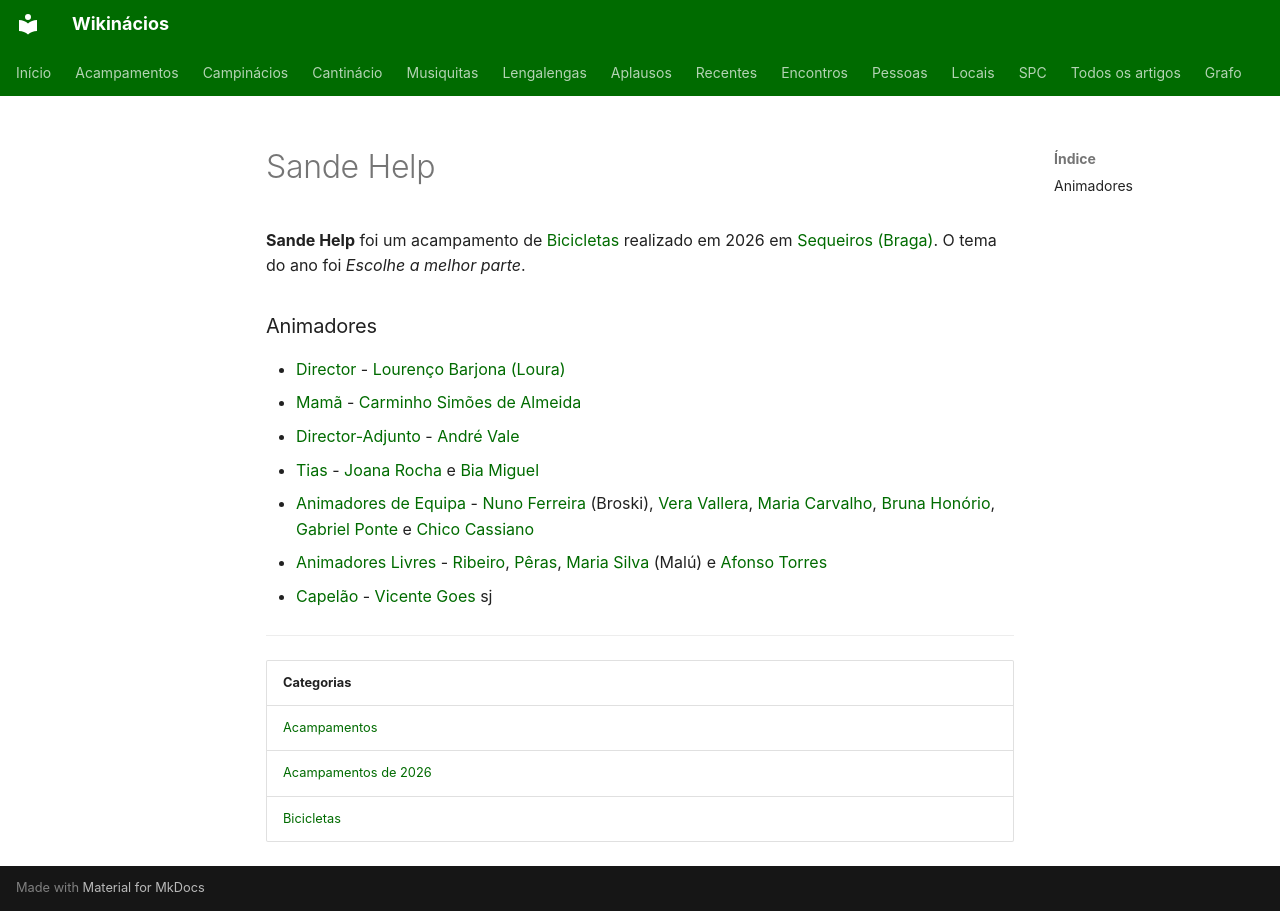

repository: neteinstein/Campinacios · page: Acampamentos/2026/Sande Help.html · generator: mkdocs

# Sande Help

**Sande Help** foi um acampamento de [Bicicletas](../../Categorias/Bicicletas.md) realizado em 2026 em [Sequeiros (Braga)](../../Restrito/Locais%20de%20Acampamento/Sequeiros%20%28Braga%29.md). O tema do ano foi *Escolhe a melhor parte*.

### Animadores

- [Director](../../Cargos/Director.md) - [Lourenço Barjona (Loura)](../../Pessoas/L/Louren%C3%A7o%20Barjona.md)
- [Mamã](../../Cargos/Mam%C3%A3.md) - [Carminho Simões de Almeida](../../Pessoas/C/Carminho%20Sim%C3%B5es%20de%20Almeida.md)
- [Director-Adjunto](../../Cargos/Director-Adjunto.md) - [André Vale](../../Pessoas/A/Andr%C3%A9%20Vale.md)
- [Tias](../../Cargos/Tio.md) - [Joana Rocha](../../Pessoas/J/Joana%20Rocha.md) e [Bia Miguel](../../Pessoas/B/Beatriz%20Miguel.md)
- [Animadores de Equipa](../../Cargos/Animador%20de%20Equipa.md) - [Nuno Ferreira](../../Pessoas/N/Nuno%20Ferreira.md) (Broski), [Vera Vallera](../../Pessoas/V/Vera%20Vallera.md), [Maria Carvalho](../../Pessoas/M/Maria%20Carvalho.md), [Bruna Honório](../../Pessoas/B/Bruna%20Hon%C3%B3rio.md), [Gabriel Ponte](../../Pessoas/G/Gabriel%20Ponte.md) e [Chico Cassiano](../../Pessoas/F/Francisco%20Cassiano.md)
- [Animadores Livres](../../Cargos/Animador%20Livre.md) - [Ribeiro](../../Pessoas/T/Tom%C3%A1s%20Ribeiro.md), [Pêras](../../Pessoas/A/Ant%C3%B3nio%20Pereira.md), [Maria Silva](../../Pessoas/M/Maria%20Silva.md) (Malú) e [Afonso Torres](../../Pessoas/A/Afonso%20Torres.md)
- [Capelão](../../Cargos/Capel%C3%A3o.md) - [Vicente Goes](../../Pessoas/V/Vicente%20Goes.md) sj

---

| Categorias |
| --- |
| [Acampamentos](../../Categorias/Acampamentos.md) |
| [Acampamentos de 2026](../../Categorias/Acampamentos%20de%202026.md) |
| [Bicicletas](../../Categorias/Bicicletas.md) |
